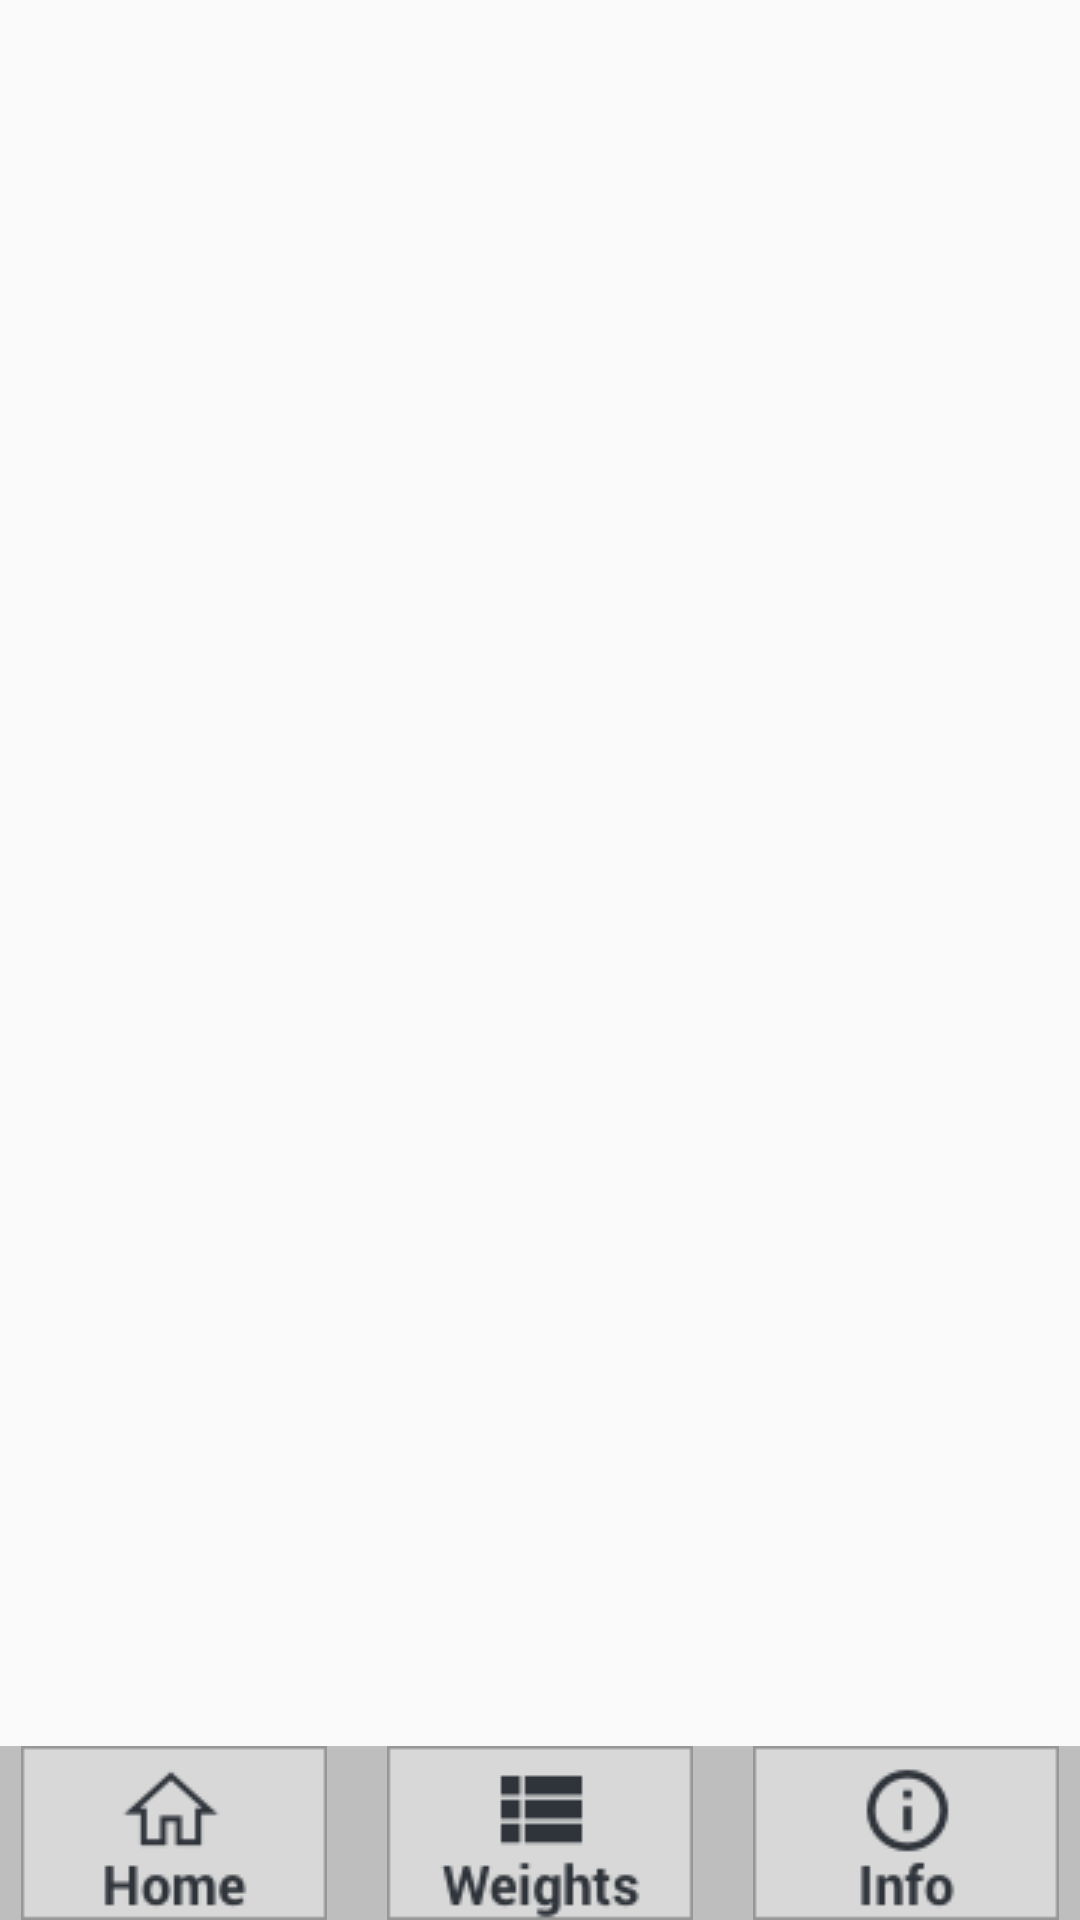

Here is an Android app screen rendered from its layout file. Give the layout XML and the strings, colors and styles it references.
<!-- AndroidManifest.xml: application theme AppTheme -->
<!-- res/layout/activity_about.xml -->
<?xml version="1.0" encoding="utf-8"?>
<RelativeLayout xmlns:android="http://schemas.android.com/apk/res/android"
    xmlns:tools="http://schemas.android.com/tools"
    android:layout_width="match_parent"
    android:layout_height="match_parent"
    android:paddingTop="@dimen/activity_vertical_margin"
    tools:context="com.example.yarnestimator.AboutActivity">

    <RelativeLayout
        android:layout_width="fill_parent"
        android:layout_height="wrap_content"
        android:layout_alignParentBottom="true"
        android:background="@color/toolbar_background"
        android:id="@+id/toolbar"
        android:padding="0dp">

        <ImageButton
            style="@style/navButtonStyle"
            android:id="@+id/homeButton"
            android:layout_toLeftOf="@+id/weightButton"
            android:layout_marginRight="@dimen/button_spacing"
            android:src="@drawable/home_button" />

        <ImageButton
            style="@style/navButtonStyle"
            android:id="@+id/weightButton"
            android:layout_centerHorizontal="true"
            android:src="@drawable/weights_button" />

        <ImageButton
            style="@style/navButtonStyle"
            android:id="@+id/aboutButton"
            android:layout_toRightOf="@+id/weightButton"
            android:layout_marginLeft="@dimen/button_spacing"
            android:src="@drawable/info_button" />
    </RelativeLayout>

</RelativeLayout>
<!-- resources referenced by this layout -->
<resources>
  <color name="toolbar_background">#bebebe</color>
  <dimen name="activity_vertical_margin">16dp</dimen>
  <dimen name="button_spacing">20dp</dimen>
  <!-- drawable home_button: png bitmap (drawable, 1927 bytes) -->
  <!-- drawable info_button: png bitmap (drawable, 1879 bytes) -->
  <!-- drawable weights_button: png bitmap (drawable, 2231 bytes) -->
  <style name="navButtonStyle">
          <item name="android:layout_width">wrap_content</item>
          <item name="android:layout_height">wrap_content</item>
          <item name="android:padding">0dp</item>
      </style>
  <style name="AppTheme" parent="Theme.AppCompat.Light.DarkActionBar">
          
          <item name="colorPrimary">@color/colorPrimary</item>
          <item name="colorPrimaryDark">@color/header_background</item>
          <item name="colorAccent">@color/colorAccent</item>
      </style>
  <color name="colorPrimary">#7E827A</color>
  <color name="header_background">#7E827A</color>
  <color name="colorAccent">#FF4081</color>
</resources>
